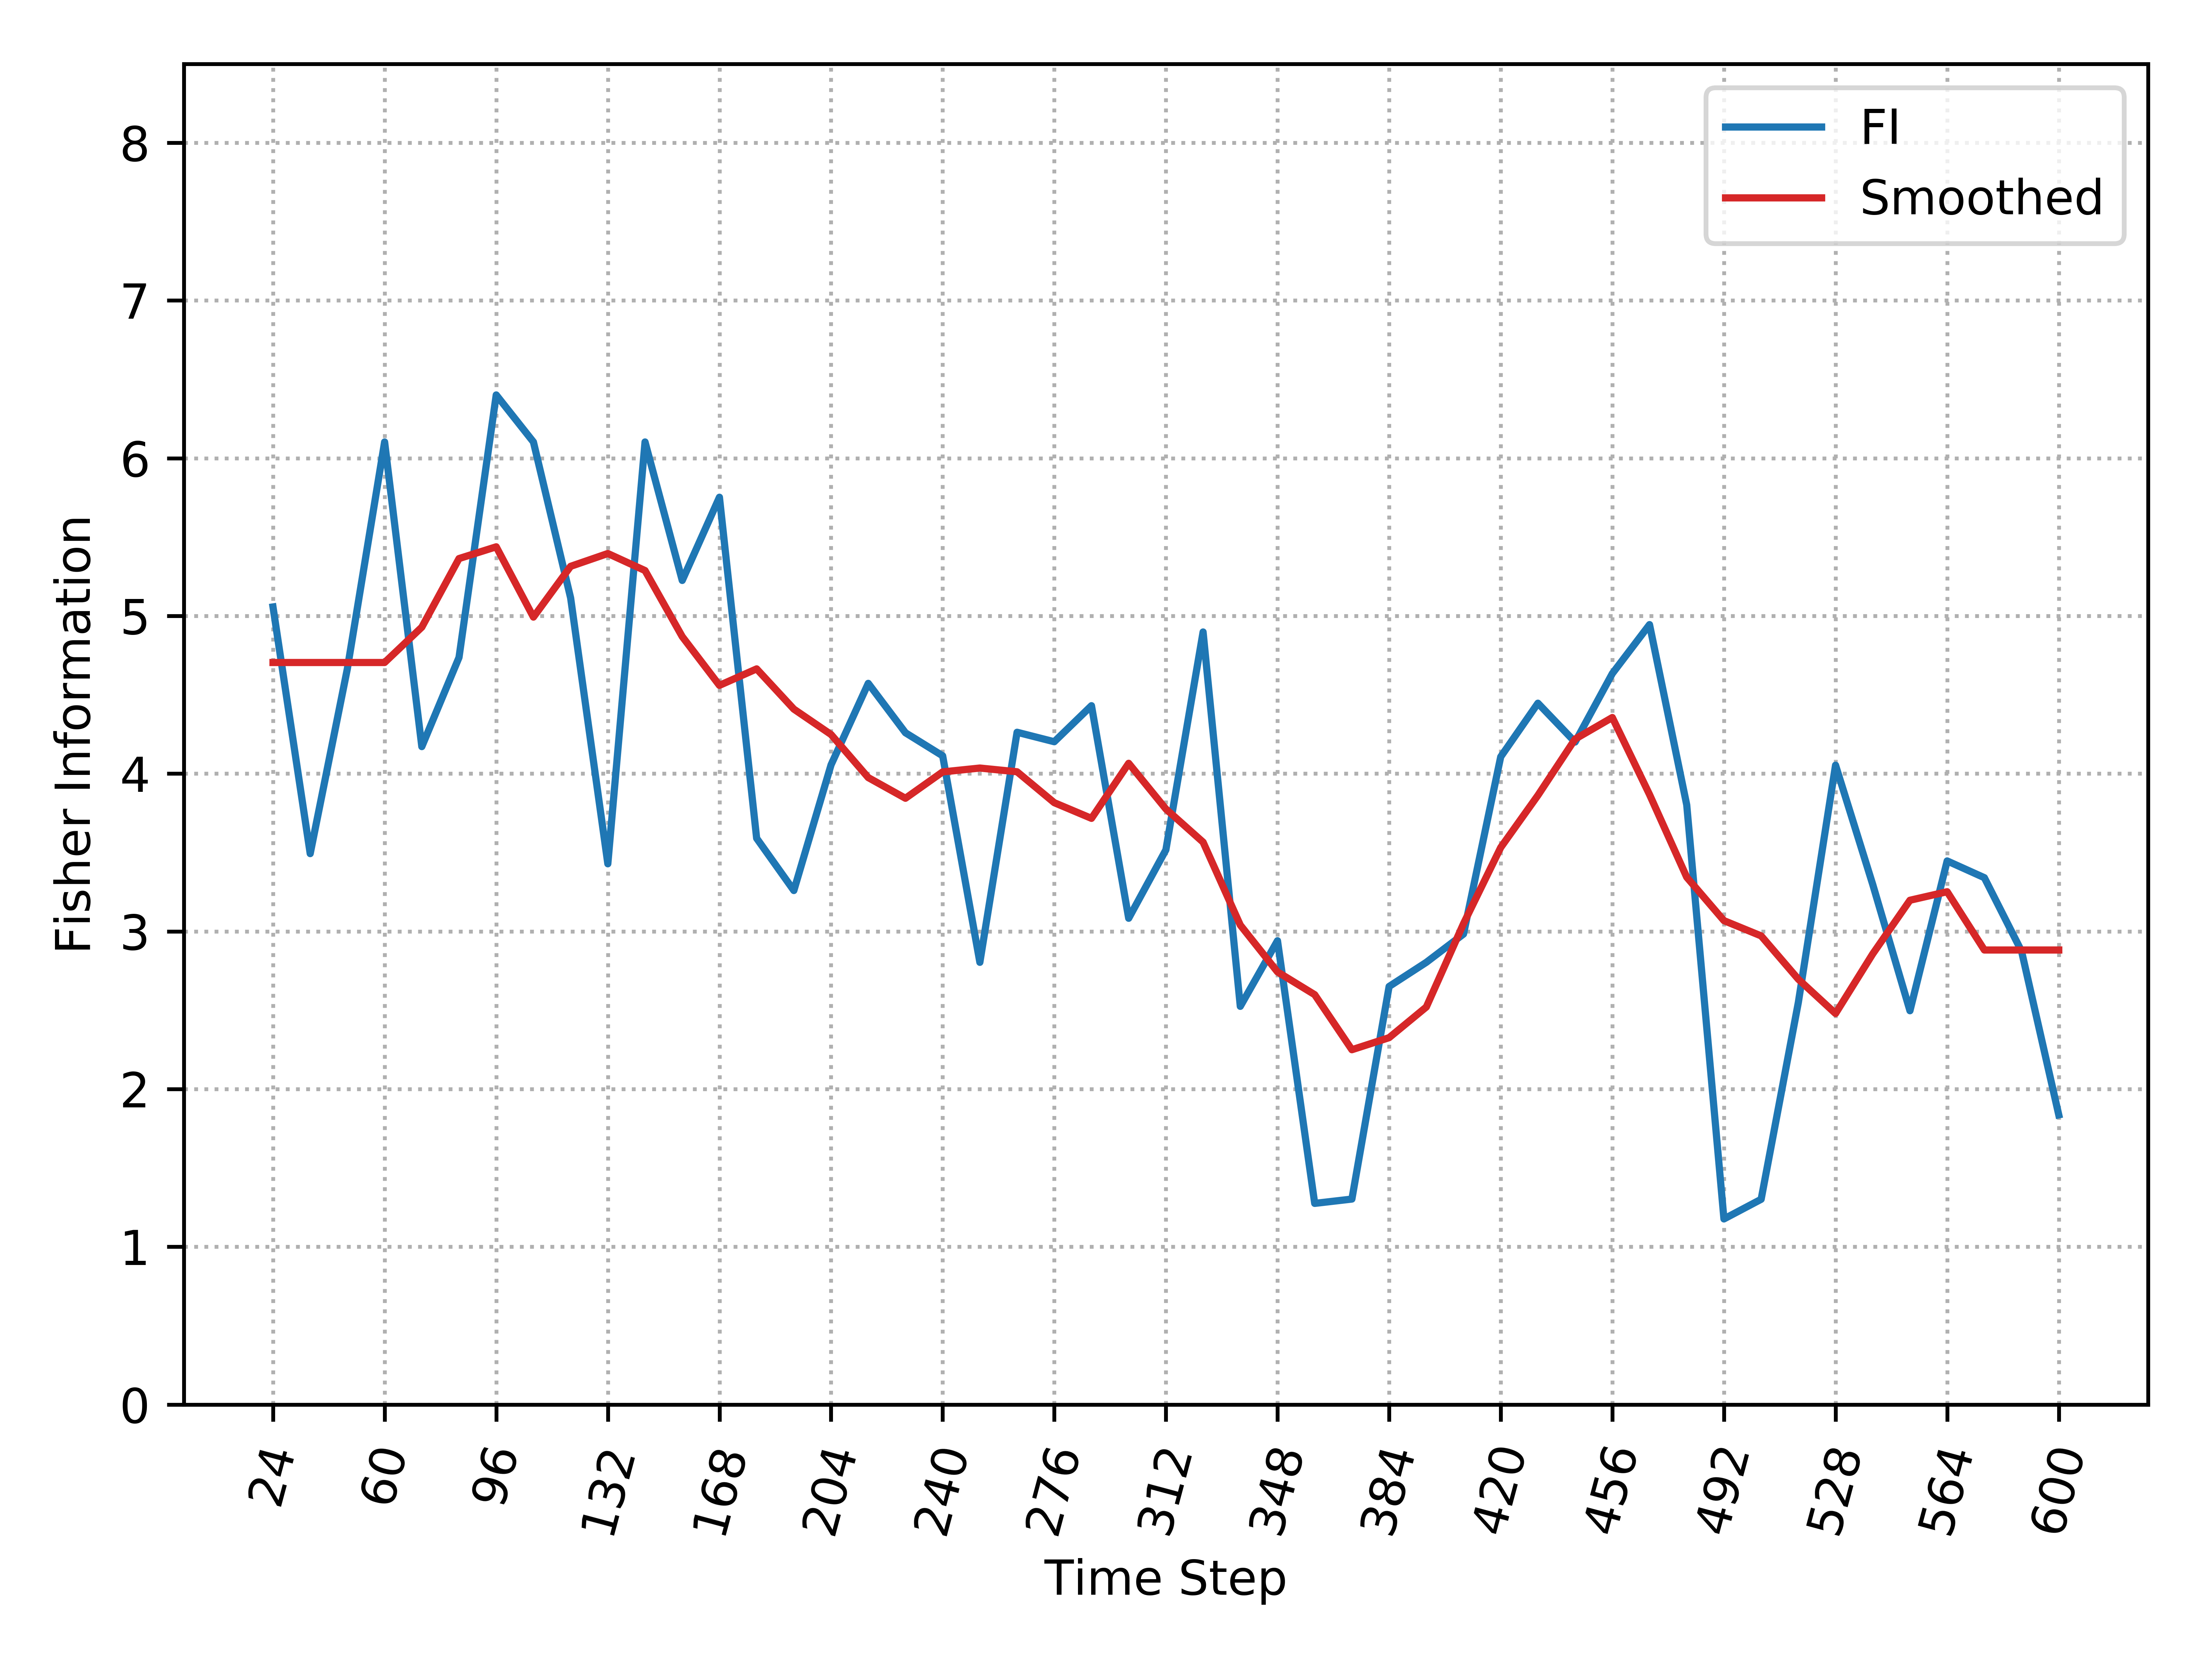

The file beside this chart, header and first rows:
, Time_Step, FI, Smooth_FI
0, 24, 5.057, 4.705
1, 36, 3.493, 4.705
2, 48, 4.667, 4.705
3, 60, 6.103, 4.705
4, 72, 4.172, 4.929
5, 84, 4.737, 5.364
6, 96, 6.401, 5.438
7, 108, 6.103, 4.993
8, 120, 5.114, 5.315
9, 132, 3.429, 5.396
10, 144, 6.103, 5.288
11, 156, 5.225, 4.869
12, 168, 5.753, 4.56
13, 180, 3.59, 4.664
14, 192, 3.259, 4.409
15, 204, 4.056, 4.248
16, 216, 4.573, 3.975
17, 228, 4.259, 3.844
18, 240, 4.113, 4.011
19, 252, 2.804, 4.036
20, 264, 4.263, 4.012
21, 276, 4.203, 3.816
22, 288, 4.431, 3.717
23, 300, 3.083, 4.066
24, 312, 3.517, 3.776
25, 324, 4.898, 3.566
26, 336, 2.525, 3.04
27, 348, 2.941, 2.743
28, 360, 1.275, 2.599
29, 372, 1.303, 2.25
30, 384, 2.651, 2.326
31, 396, 2.804, 2.521
32, 408, 2.983, 3.049
33, 420, 4.107, 3.532
34, 432, 4.447, 3.863
35, 444, 4.2, 4.22
36, 456, 4.635, 4.356
37, 468, 4.945, 3.868
38, 480, 3.802, 3.343
39, 492, 1.177, 3.068
40, 504, 1.301, 2.971
41, 516, 2.55, 2.697
42, 528, 4.054, 2.479
43, 540, 3.297, 2.858
44, 552, 2.497, 3.197
45, 564, 3.447, 3.252
46, 576, 3.341, 2.882
47, 588, 2.874, 2.882
48, 600, 1.837, 2.882
